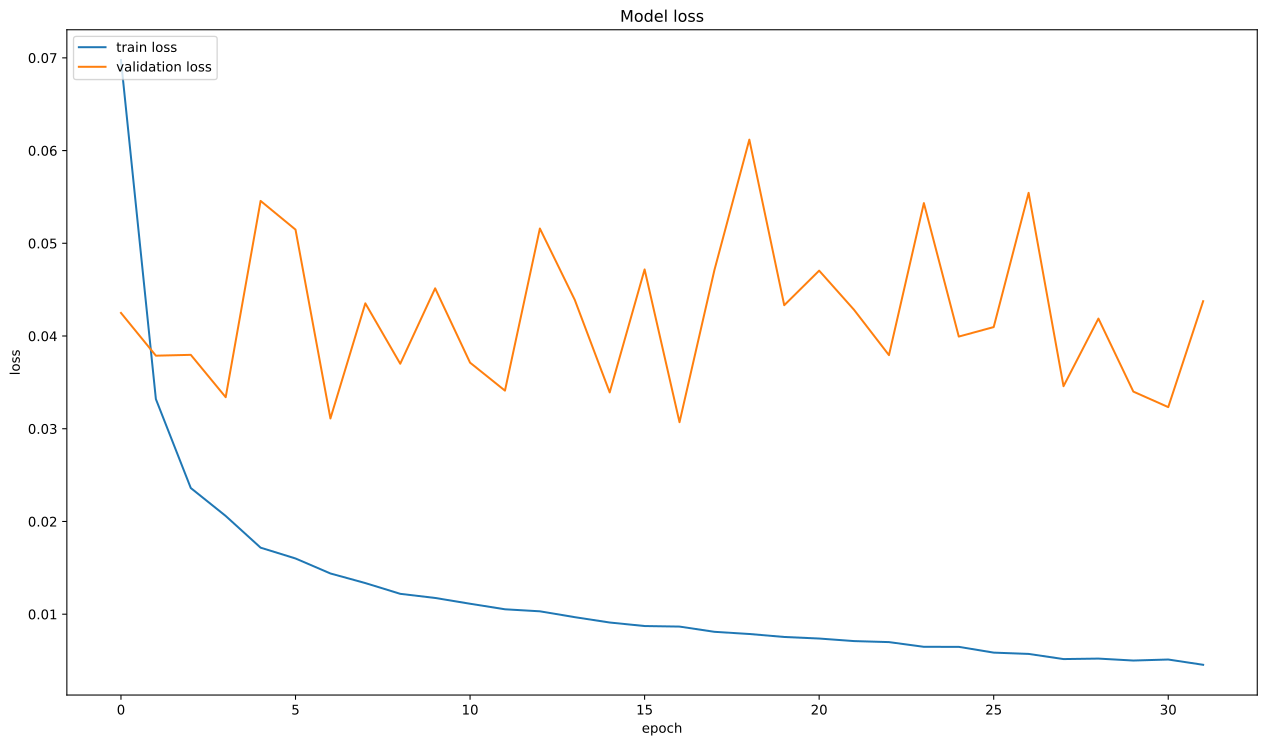

The file beside this chart, header and first rows:
, loss, val_loss
0, 0.06977, 0.04249
1, 0.0332, 0.03788
2, 0.02361, 0.03797
3, 0.02059, 0.0334
4, 0.01718, 0.05457
5, 0.01601, 0.05148
6, 0.01439, 0.03111
7, 0.01336, 0.04353
8, 0.0122, 0.03701
9, 0.01175, 0.04514
10, 0.01113, 0.03713
11, 0.01053, 0.03411
12, 0.01031, 0.05159
13, 0.009681, 0.0439
14, 0.009105, 0.03392
15, 0.008724, 0.04718
16, 0.008666, 0.03071
17, 0.008101, 0.04712
18, 0.007865, 0.06118
19, 0.007545, 0.04332
20, 0.007377, 0.04705
21, 0.007101, 0.04282
22, 0.006992, 0.03794
23, 0.006483, 0.05434
24, 0.006479, 0.03994
25, 0.005858, 0.04097
26, 0.005718, 0.05544
27, 0.005162, 0.03459
28, 0.005213, 0.04188
29, 0.005004, 0.03401
30, 0.005113, 0.03233
31, 0.004544, 0.04376
